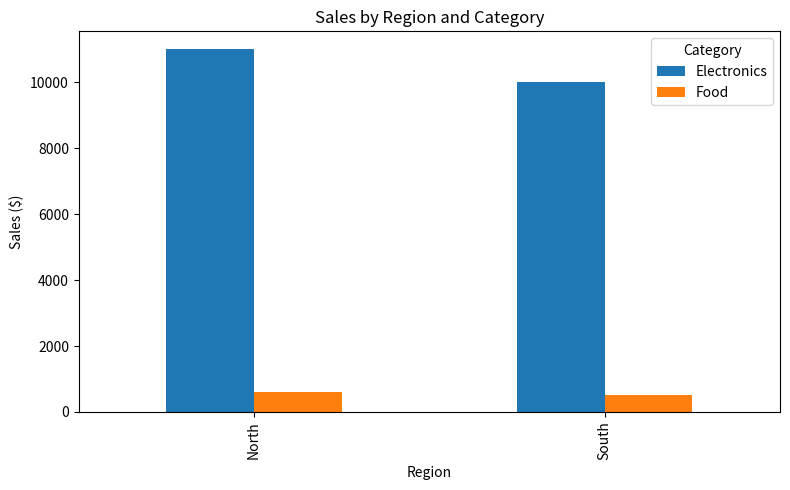

This figure's Python source:
import pandas as pd
import matplotlib.pyplot as plt

data = {
    "Region": ["North", "South", "North", "South", "North", "South", "North", "South"],
    "Category": ["Electronics", "Electronics", "Food", "Food", "Electronics", "Food", "Food", "Electronics"],
    "Month": ["Jan", "Jan", "Jan", "Jan", "Feb", "Feb", "Feb", "Feb"],
    "Sales": [5000, 4500, 300, 250, 6000, 280, 320, 5500]
}

df = pd.DataFrame(data)

# Pivot Table 1 - Sales by Region and Category
pivot1 = df.pivot_table(values="Sales", index="Region", columns="Category", aggfunc="sum")
print("=== Sales by Region and Category ===")
print(pivot1)

# Pivot Table 2 - Sales by Month and Region
pivot2 = df.pivot_table(values="Sales", index="Month", columns="Region", aggfunc="sum")
print("\n=== Sales by Month and Region ===")
print(pivot2)

# Chart
pivot1.plot(kind="bar", figsize=(8,5))
plt.title("Sales by Region and Category")
plt.ylabel("Sales ($)")
plt.tight_layout()
plt.savefig("pivot_chart.png")
plt.show()

print("\nDone!")
